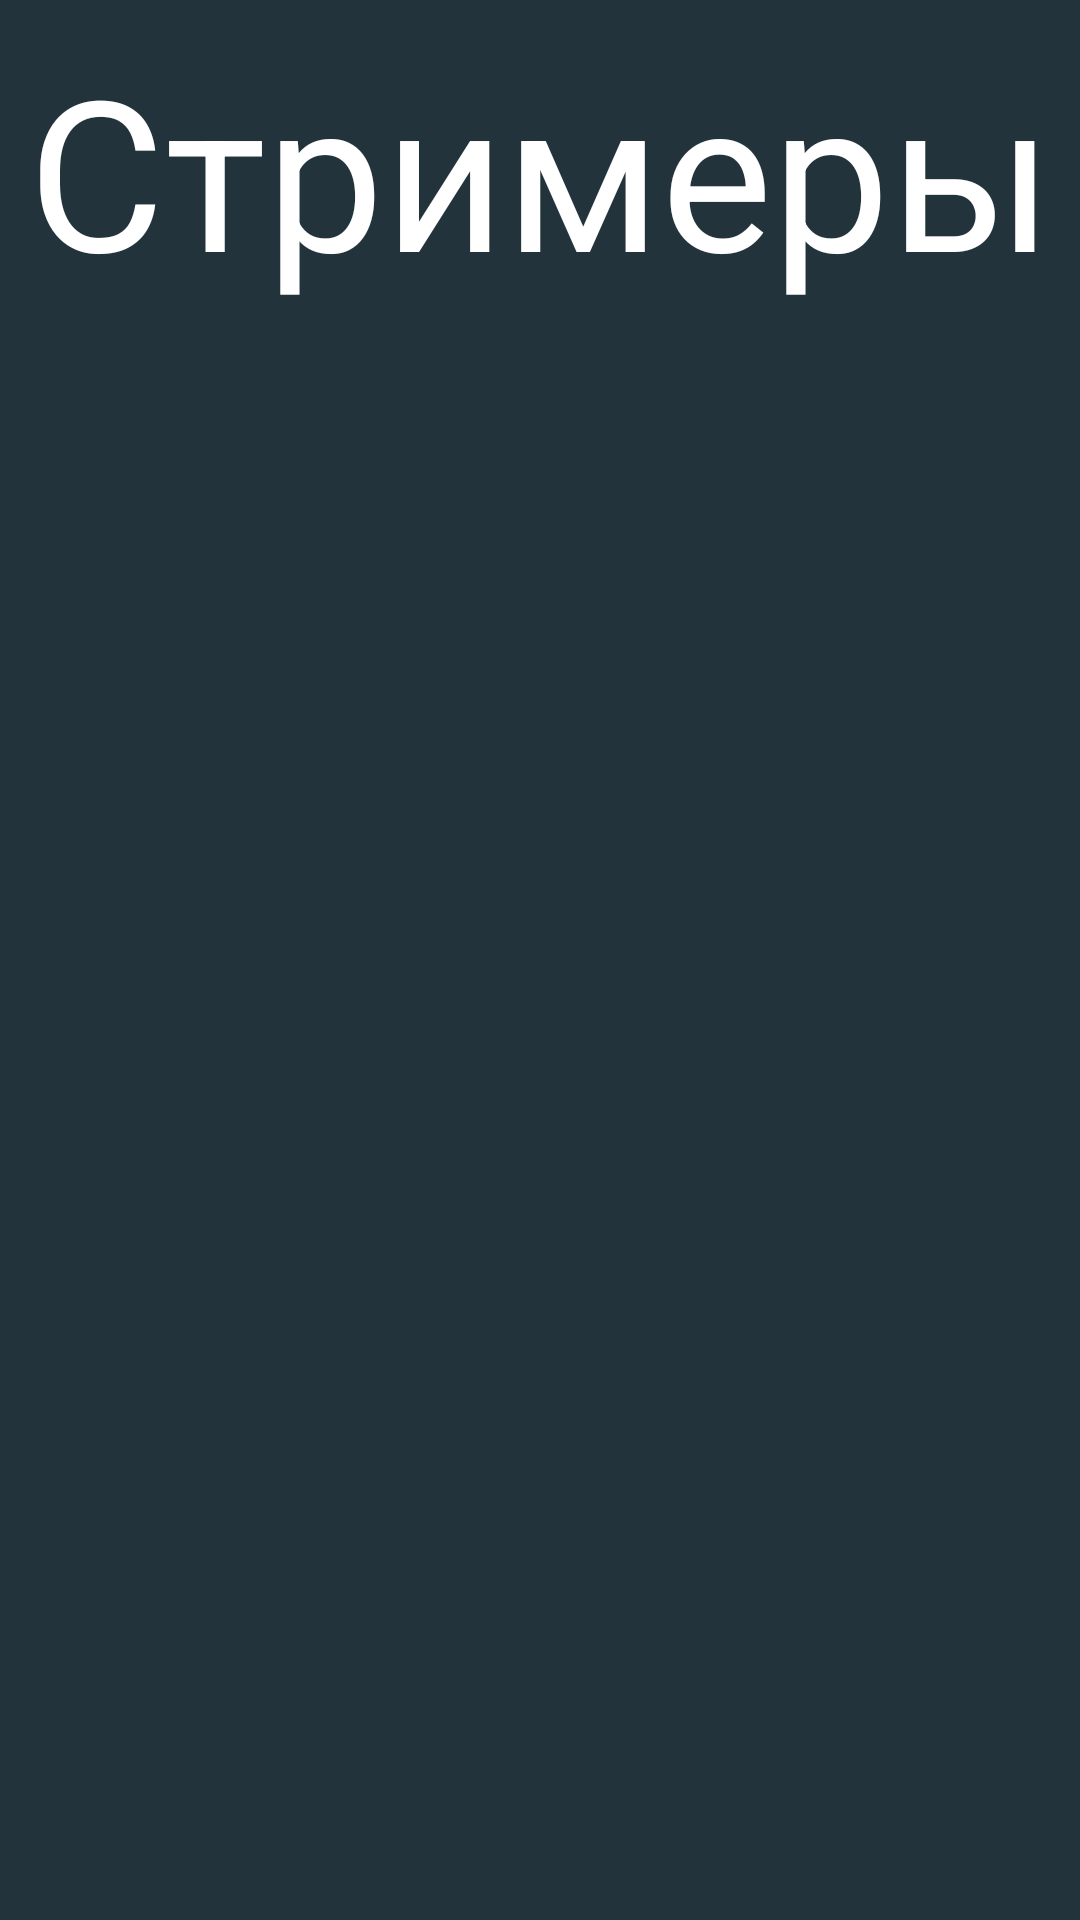

Write the Android layout XML for this screen, with the resource values it uses.
<!-- AndroidManifest.xml: application theme Theme.BasaltMiner -->
<!-- res/layout/shop_menu.xml -->
<?xml version="1.0" encoding="utf-8"?>
<LinearLayout xmlns:android="http://schemas.android.com/apk/res/android"
    xmlns:app="http://schemas.android.com/apk/res-auto"
    android:id="@+id/shop_menu"
    android:layout_width="match_parent"
    android:layout_height="match_parent"
    android:background="#22333b"
    android:orientation="vertical"
    app:behavior_hideable="true"
    app:behavior_peekHeight="0dp"
    app:layout_behavior="android.support.design.widget.BottomSheetBehavior">

    <ScrollView
        android:id="@+id/sm_scroll"
        android:layout_width="match_parent"
        android:layout_height="match_parent">

        <LinearLayout
            android:layout_width="match_parent"
            android:layout_height="wrap_content"
            android:orientation="vertical">

            <TextView
                android:layout_width="match_parent"
                android:layout_height="wrap_content"
                android:layout_marginTop="10dp"
                android:gravity="center_horizontal"
                android:text="Стримеры"
                android:textColor="@android:color/white"
                android:textSize="70dp" /> 

            <LinearLayout
                android:id="@+id/sm_container"
                android:layout_width="match_parent"
                android:layout_height="wrap_content"
                android:layout_marginTop="20dp"
                android:orientation="vertical">

            </LinearLayout>

        </LinearLayout>

    </ScrollView>
</LinearLayout>
<!-- resources referenced by this layout -->
<resources>
  <style name="Theme.BasaltMiner" parent="Theme.AppCompat.Light.NoActionBar">
          
          <item name="colorPrimary">@color/purple_500</item>
          <item name="colorPrimaryDark">@color/purple_700</item>
          <item name="colorAccent">@color/teal_200</item>
          
      </style>
  <color name="purple_500">#FF6200EE</color>
  <color name="purple_700">#FF3700B3</color>
  <color name="teal_200">#FF03DAC5</color>
</resources>
